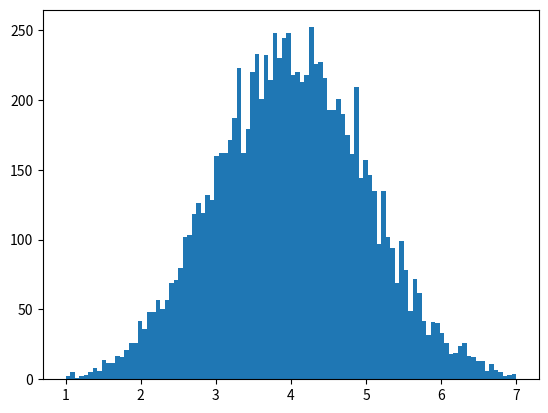

This figure's Python source: (Note: this script raises an exception after producing the figure.)
import math
import random
import numpy as np

import matplotlib.pyplot as plt
from scipy.stats import norm

METHODS = ['12_uniform', 'Box-Muller_Tranform', 'uniform_inverse']

def CLT_std_norm_rand():
    random_nums = [random.uniform(0, 1) for x in range(12)] 
    std_norm_rand = sum(random_nums) - 6
    return std_norm_rand

def gaussian_data_generator(mean, var, method=0):
    if method==0:
        std_norm_rand = CLT_std_norm_rand()
    norm_rand = mean + (std_norm_rand * var**(1/2))
    return norm_rand

def polynomial_linear_data_generator(num_basis, a, w, x):
    # x = [random.uniform(-10, 10) * 20 for x in range(num_basis)]
    # x[0] = 1
    e = gaussian_data_generator(0, a)
    y = np.dot(x, w) + e
    return y

def test_g():
    mean = 4
    var = 1
    num_bins = 100
    rand_nums = []
    for i in range(10000):
        std_norm_rand = gaussian_data_generator(mean, var)
        rand_nums.append(float(int(std_norm_rand*num_bins*10))/(num_bins*10))

    import matplotlib.pyplot as plt
    from scipy.stats import norm
    range_min = mean - 3 * var**(1/2)
    range_max = mean + 3 * var**(1/2)
    # plt.subplot(121)
    plt.hist(rand_nums, bins=int(num_bins), normed=1, alpha=0.5, range=(range_min, range_max))

    # plt.subplot(122)
    x_axis = np.arange(range_min, range_max, 10/num_bins)
    plt.plot(x_axis, norm.pdf(x_axis, mean, var**(1/2)))
    title = "mean={}, var={}".format(mean, var)
    plt.title(title)

    plt.show()

def test_p():
    w = [1, 0, 0, 0.1]
    noisy = 1
    num_basis = len(w)
    num_points = 100
    xs = np.arange(-10, 10, 20/num_points)
    phi_xs = [[x**(d) for d in range(num_basis)] for x in xs]
    # Poly
    ys = []
    for i in range(num_points):
        x = phi_xs[i]
        y = polynomial_linear_data_generator(num_basis, 0, w, x)
        ys.append(y)
    plt.plot(xs, ys, label='Without Noisy')

    # Noisy 
    ys = []
    for i in range(num_points):
        x = phi_xs[i]
        y = polynomial_linear_data_generator(num_basis, noisy, w, x)
        ys.append(y)
    plt.plot(xs, ys, label='With Noisy')

    title = "y = "
    for d, dw in enumerate(w):
        title += "{}(x^{})".format(dw, d)
        if d < len(w)-1:
            title += " + "
    plt.legend(loc='best')
    plt.title(title)
    plt.show()

if __name__ == '__main__':
    test_g()
    test_p()


# import numpy as np
# import matplotlib.pyplot as plt

# #generate from uniform dist
# import math
# import random
# import sys
# import traceback


# class RndnumBoxMuller:
#     M     = 100        # Average
#     S     = 10       # Standard deviation
#     N     = 10000     # Number to generate
#     SCALE = N // 100  # Scale for histgram

#     def __init__(self):
#         self.hist = [0 for _ in range(self.M * 5)]

#     def generate_rndnum(self):
#         """ Generation of random numbers """
#         try:
#             for _ in range(self.N):
#                 res = self.__rnd()
#                 self.hist[res[0]] += 1
#                 self.hist[res[1]] += 1
#         except Exception as e:
#             raise

#     def display(self):
#         """ Display """
#         try:
#             for i in range(0, self.M * 2 + 1):
#                 print("{:>3}:{:>4} | ".format(i, self.hist[i]), end="")
#                 for j in range(1, self.hist[i] // self.SCALE + 1):
#                     print("*", end="")
#                 print()
#         except Exception as e:
#             raise

#     def __rnd(self):
#         """ Generation of random integers """
#         try:
#             r_1 = random.random()
#             r_2 = random.random()
#             x = self.S \
#               * math.sqrt(-2 * math.log(r_1)) \
#               * math.cos(2 * math.pi * r_2) \
#               + self.M
#             y = self.S \
#               * math.sqrt(-2 * math.log(r_1)) \
#               * math.sin(2 * math.pi * r_2) \
#               + self.M
#             return [math.floor(x), math.floor(y)]
#         except Exception as e:
#             raise


# if __name__ == '__main__':
#     try:
#         obj = RndnumBoxMuller()
#         obj.generate_rndnum()
#         obj.display()
#     except Exception as e:
#         traceback.print_exc()
#         sys.exit(1)

